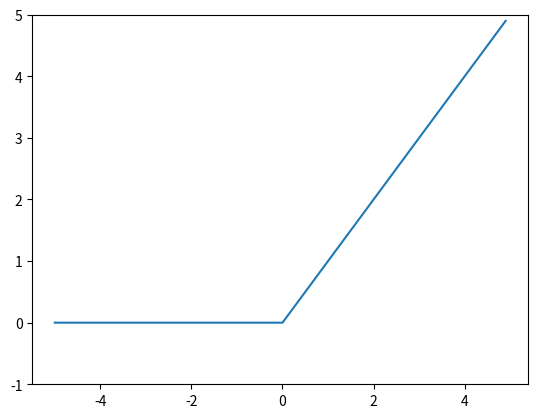

The script that saved this image:
import numpy as np
import matplotlib.pylab as plt


def relu(x):
    return np.maximum(0,x)


x = np.arange(-5.0, 5.0, 0.1)
y = relu(x)

plt.plot(x,y)
plt.ylim(-1.0, 5.0)
plt.show()
